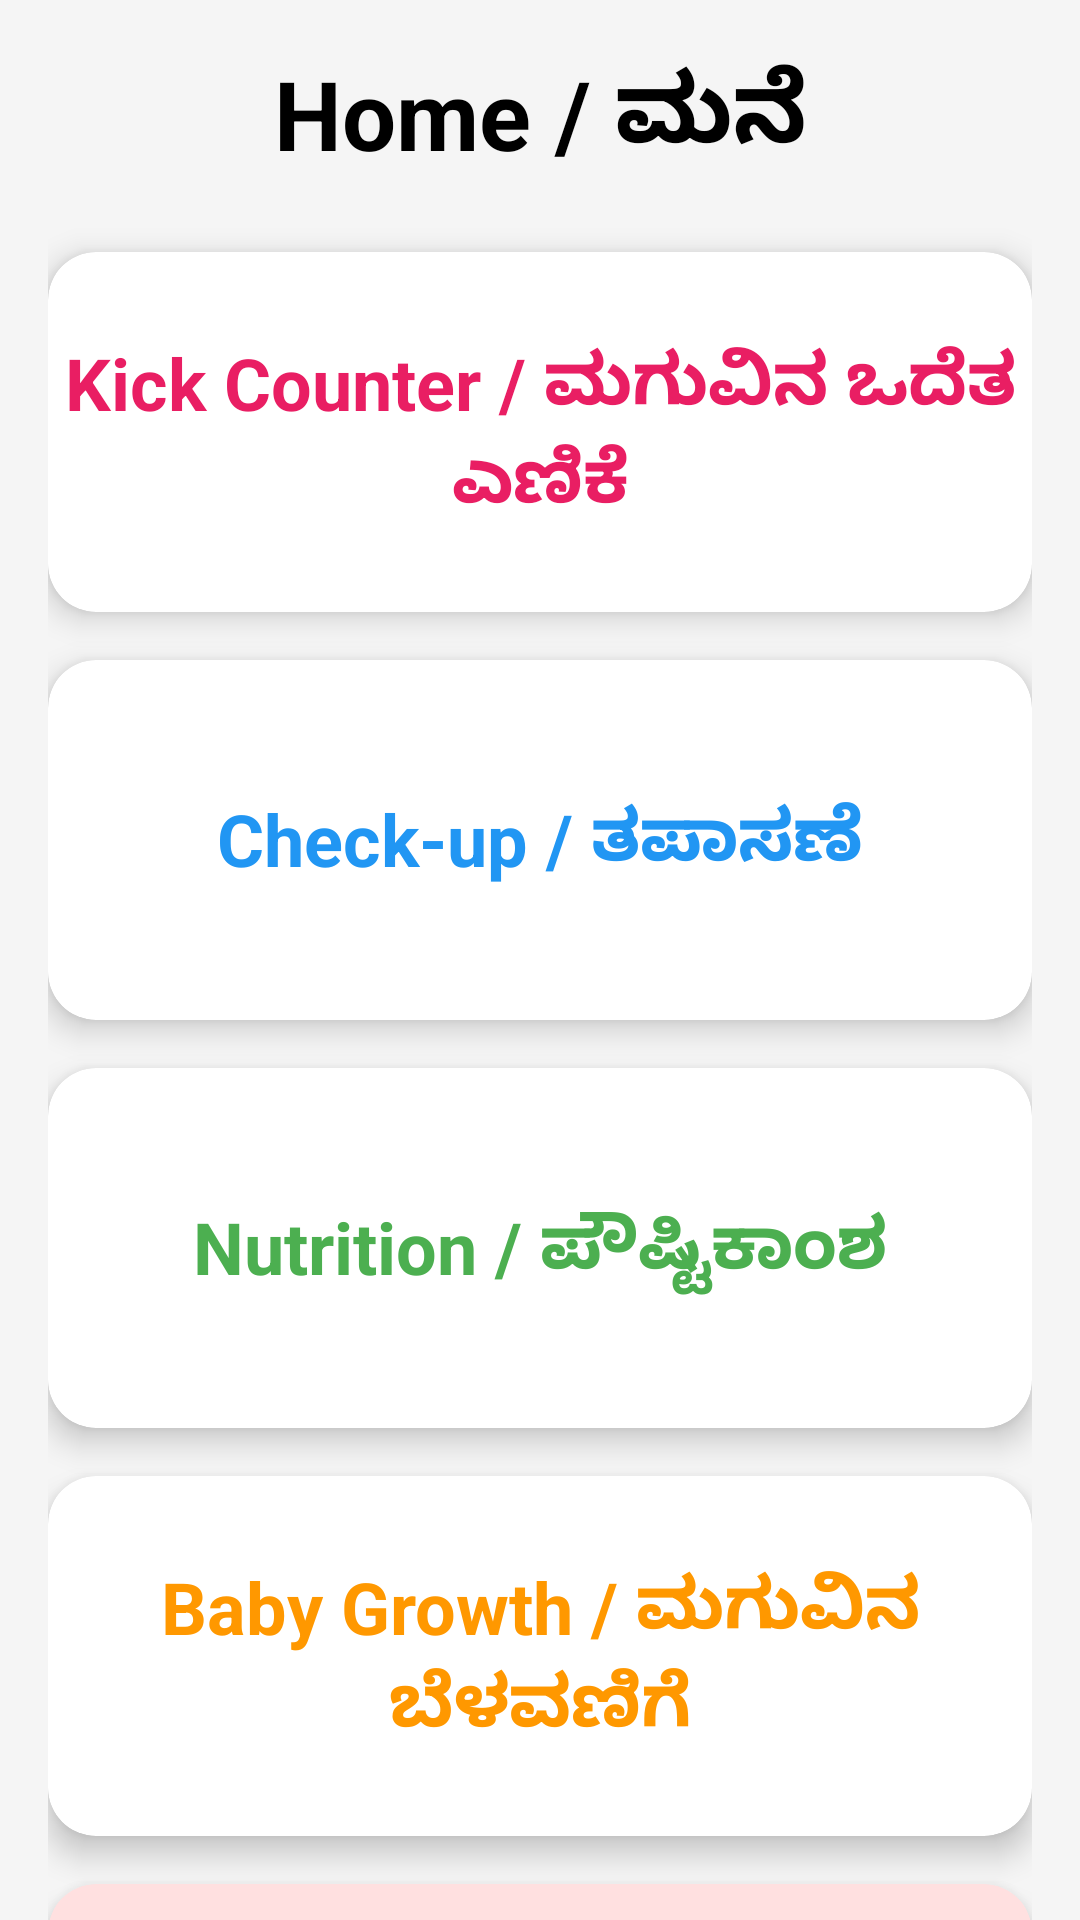

Write the Android layout XML for this screen, with the resource values it uses.
<!-- AndroidManifest.xml: application theme Theme.MaterialComponents.Light.NoActionBar -->
<!-- res/layout/activity_main.xml -->
<?xml version="1.0" encoding="utf-8"?>
<androidx.core.widget.NestedScrollView xmlns:android="http://schemas.android.com/apk/res/android"
    xmlns:app="http://schemas.android.com/apk/res-auto"
    android:layout_width="match_parent"
    android:layout_height="match_parent"
    android:background="#F5F5F5">

    <LinearLayout
        android:layout_width="match_parent"
        android:layout_height="wrap_content"
        android:orientation="vertical"
        android:padding="16dp">

        <TextView
            android:layout_width="match_parent"
            android:layout_height="wrap_content"
            android:text="@string/title_home"
            android:textSize="32sp"
            android:textStyle="bold"
            android:textColor="@android:color/black"
            android:gravity="center"
            android:layout_marginBottom="24dp" />

        
        <com.google.android.material.card.MaterialCardView
            android:id="@+id/cardKickCounter"
            android:layout_width="match_parent"
            android:layout_height="120dp"
            android:layout_marginBottom="16dp"
            app:cardCornerRadius="16dp"
            app:cardElevation="6dp"
            app:cardBackgroundColor="@android:color/white">
            <TextView
                android:layout_width="match_parent"
                android:layout_height="match_parent"
                android:gravity="center"
                android:text="@string/title_kick_counter"
                android:textSize="24sp"
                android:textStyle="bold"
                android:textColor="#E91E63" />
        </com.google.android.material.card.MaterialCardView>

        
        <com.google.android.material.card.MaterialCardView
            android:id="@+id/cardCheckup"
            android:layout_width="match_parent"
            android:layout_height="120dp"
            android:layout_marginBottom="16dp"
            app:cardCornerRadius="16dp"
            app:cardElevation="6dp"
            app:cardBackgroundColor="@android:color/white">
            <TextView
                android:layout_width="match_parent"
                android:layout_height="match_parent"
                android:gravity="center"
                android:text="@string/title_checkup"
                android:textSize="24sp"
                android:textStyle="bold"
                android:textColor="#2196F3" />
        </com.google.android.material.card.MaterialCardView>

        
        <com.google.android.material.card.MaterialCardView
            android:id="@+id/cardNutrition"
            android:layout_width="match_parent"
            android:layout_height="120dp"
            android:layout_marginBottom="16dp"
            app:cardCornerRadius="16dp"
            app:cardElevation="6dp"
            app:cardBackgroundColor="@android:color/white">
            <TextView
                android:layout_width="match_parent"
                android:layout_height="match_parent"
                android:gravity="center"
                android:text="@string/title_nutrition"
                android:textSize="24sp"
                android:textStyle="bold"
                android:textColor="#4CAF50" />
        </com.google.android.material.card.MaterialCardView>

        
        <com.google.android.material.card.MaterialCardView
            android:id="@+id/cardBabyGrowth"
            android:layout_width="match_parent"
            android:layout_height="120dp"
            android:layout_marginBottom="16dp"
            app:cardCornerRadius="16dp"
            app:cardElevation="6dp"
            app:cardBackgroundColor="@android:color/white">
            <TextView
                android:layout_width="match_parent"
                android:layout_height="match_parent"
                android:gravity="center"
                android:text="@string/title_baby_growth"
                android:textSize="24sp"
                android:textStyle="bold"
                android:textColor="#FF9800" />
        </com.google.android.material.card.MaterialCardView>

        
        <com.google.android.material.card.MaterialCardView
            android:id="@+id/cardDangerSigns"
            android:layout_width="match_parent"
            android:layout_height="120dp"
            android:layout_marginBottom="16dp"
            app:cardCornerRadius="16dp"
            app:cardElevation="6dp"
            app:cardBackgroundColor="#FFE0E0">
            <TextView
                android:layout_width="match_parent"
                android:layout_height="match_parent"
                android:gravity="center"
                android:text="@string/title_danger_signs"
                android:textSize="24sp"
                android:textStyle="bold"
                android:textColor="#D32F2F" />
        </com.google.android.material.card.MaterialCardView>

    </LinearLayout>
</androidx.core.widget.NestedScrollView>
<!-- resources referenced by this layout -->
<resources>
  <string name="title_baby_growth">Baby Growth / ಮಗುವಿನ ಬೆಳವಣಿಗೆ</string>
  <string name="title_checkup">Check-up / ತಪಾಸಣೆ</string>
  <string name="title_danger_signs">Danger Signs / ಅಪಾಯದ ಲಕ್ಷಣಗಳು</string>
  <string name="title_home">Home / ಮನೆ</string>
  <string name="title_kick_counter">Kick Counter / ಮಗುವಿನ ಒದೆತ ಎಣಿಕೆ</string>
  <string name="title_nutrition">Nutrition / ಪೌಷ್ಟಿಕಾಂಶ</string>
</resources>
